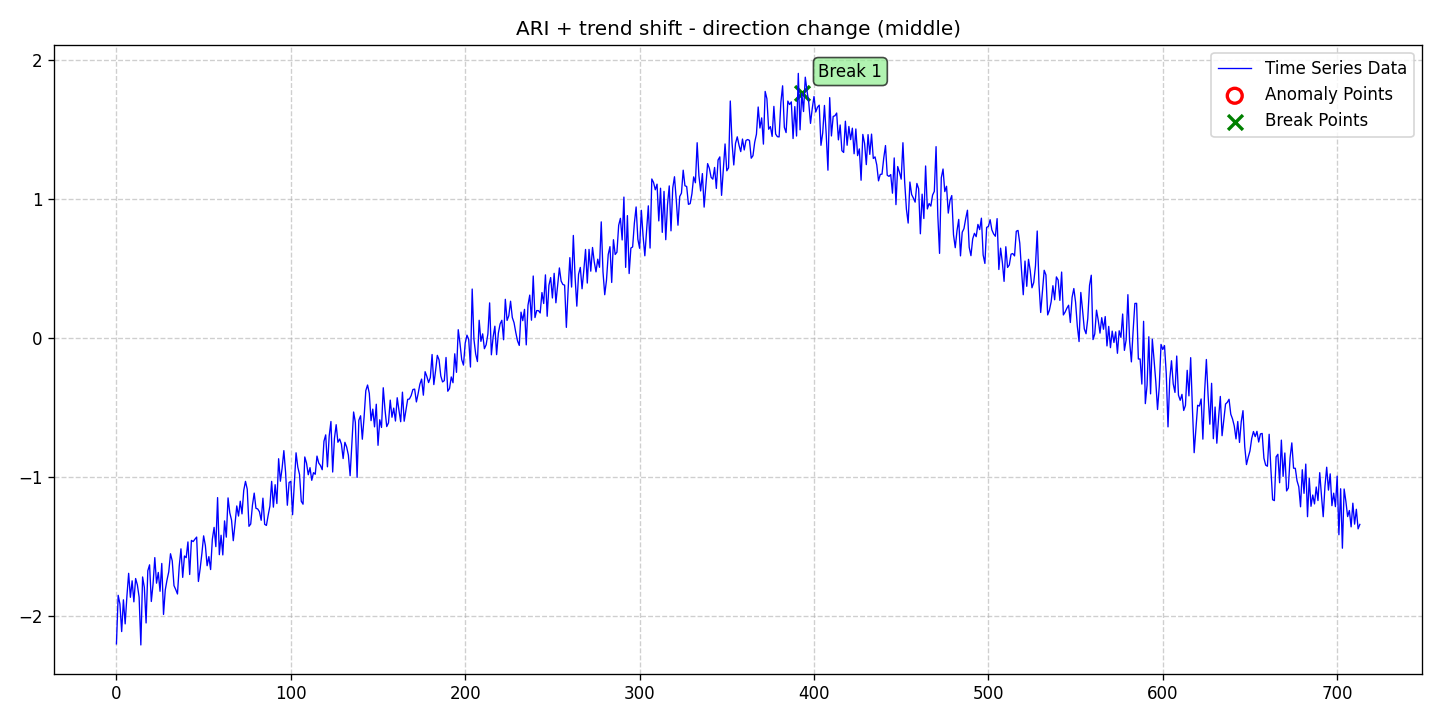

Data behind this chart, as committed beside it:
date, data, stationary, det_lin_up, det_lin_down, det_quad, det_cubic, det_exp, det_damped, stoc_trend, volatility, single_seas, multiple_seas, point_anom_single, point_anom_multi, collect_anom, context_anom, mean_shift, var_shift, trend_shift, point_anom_count, point_anom_location, point_anom_point, collect_anom_count
2020-01-01, -2.203, 0, 0, 0, 0, 0, 0, 0, 1, 0, 0, 0, 0, 0, 0, 0, 0, 0, 1, 0, none, , 0
2020-01-02, -1.853, 0, 0, 0, 0, 0, 0, 0, 1, 0, 0, 0, 0, 0, 0, 0, 0, 0, 1, 0, none, , 0
2020-01-03, -1.916, 0, 0, 0, 0, 0, 0, 0, 1, 0, 0, 0, 0, 0, 0, 0, 0, 0, 1, 0, none, , 0
2020-01-04, -2.114, 0, 0, 0, 0, 0, 0, 0, 1, 0, 0, 0, 0, 0, 0, 0, 0, 0, 1, 0, none, , 0
2020-01-05, -1.886, 0, 0, 0, 0, 0, 0, 0, 1, 0, 0, 0, 0, 0, 0, 0, 0, 0, 1, 0, none, , 0
2020-01-06, -2.059, 0, 0, 0, 0, 0, 0, 0, 1, 0, 0, 0, 0, 0, 0, 0, 0, 0, 1, 0, none, , 0
2020-01-07, -1.86, 0, 0, 0, 0, 0, 0, 0, 1, 0, 0, 0, 0, 0, 0, 0, 0, 0, 1, 0, none, , 0
2020-01-08, -1.695, 0, 0, 0, 0, 0, 0, 0, 1, 0, 0, 0, 0, 0, 0, 0, 0, 0, 1, 0, none, , 0
2020-01-09, -1.868, 0, 0, 0, 0, 0, 0, 0, 1, 0, 0, 0, 0, 0, 0, 0, 0, 0, 1, 0, none, , 0
2020-01-10, -1.749, 0, 0, 0, 0, 0, 0, 0, 1, 0, 0, 0, 0, 0, 0, 0, 0, 0, 1, 0, none, , 0
2020-01-11, -1.9, 0, 0, 0, 0, 0, 0, 0, 1, 0, 0, 0, 0, 0, 0, 0, 0, 0, 1, 0, none, , 0
2020-01-12, -1.732, 0, 0, 0, 0, 0, 0, 0, 1, 0, 0, 0, 0, 0, 0, 0, 0, 0, 1, 0, none, , 0
2020-01-13, -1.778, 0, 0, 0, 0, 0, 0, 0, 1, 0, 0, 0, 0, 0, 0, 0, 0, 0, 1, 0, none, , 0
2020-01-14, -1.866, 0, 0, 0, 0, 0, 0, 0, 1, 0, 0, 0, 0, 0, 0, 0, 0, 0, 1, 0, none, , 0
2020-01-15, -2.211, 0, 0, 0, 0, 0, 0, 0, 1, 0, 0, 0, 0, 0, 0, 0, 0, 0, 1, 0, none, , 0
2020-01-16, -1.721, 0, 0, 0, 0, 0, 0, 0, 1, 0, 0, 0, 0, 0, 0, 0, 0, 0, 1, 0, none, , 0
2020-01-17, -1.796, 0, 0, 0, 0, 0, 0, 0, 1, 0, 0, 0, 0, 0, 0, 0, 0, 0, 1, 0, none, , 0
2020-01-18, -2.052, 0, 0, 0, 0, 0, 0, 0, 1, 0, 0, 0, 0, 0, 0, 0, 0, 0, 1, 0, none, , 0
2020-01-19, -1.676, 0, 0, 0, 0, 0, 0, 0, 1, 0, 0, 0, 0, 0, 0, 0, 0, 0, 1, 0, none, , 0
2020-01-20, -1.634, 0, 0, 0, 0, 0, 0, 0, 1, 0, 0, 0, 0, 0, 0, 0, 0, 0, 1, 0, none, , 0
2020-01-21, -1.898, 0, 0, 0, 0, 0, 0, 0, 1, 0, 0, 0, 0, 0, 0, 0, 0, 0, 1, 0, none, , 0
2020-01-22, -1.772, 0, 0, 0, 0, 0, 0, 0, 1, 0, 0, 0, 0, 0, 0, 0, 0, 0, 1, 0, none, , 0
2020-01-23, -1.582, 0, 0, 0, 0, 0, 0, 0, 1, 0, 0, 0, 0, 0, 0, 0, 0, 0, 1, 0, none, , 0
2020-01-24, -1.766, 0, 0, 0, 0, 0, 0, 0, 1, 0, 0, 0, 0, 0, 0, 0, 0, 0, 1, 0, none, , 0
2020-01-25, -1.689, 0, 0, 0, 0, 0, 0, 0, 1, 0, 0, 0, 0, 0, 0, 0, 0, 0, 1, 0, none, , 0
2020-01-26, -1.824, 0, 0, 0, 0, 0, 0, 0, 1, 0, 0, 0, 0, 0, 0, 0, 0, 0, 1, 0, none, , 0
2020-01-27, -1.624, 0, 0, 0, 0, 0, 0, 0, 1, 0, 0, 0, 0, 0, 0, 0, 0, 0, 1, 0, none, , 0
2020-01-28, -1.991, 0, 0, 0, 0, 0, 0, 0, 1, 0, 0, 0, 0, 0, 0, 0, 0, 0, 1, 0, none, , 0
2020-01-29, -1.815, 0, 0, 0, 0, 0, 0, 0, 1, 0, 0, 0, 0, 0, 0, 0, 0, 0, 1, 0, none, , 0
2020-01-30, -1.743, 0, 0, 0, 0, 0, 0, 0, 1, 0, 0, 0, 0, 0, 0, 0, 0, 0, 1, 0, none, , 0
2020-01-31, -1.684, 0, 0, 0, 0, 0, 0, 0, 1, 0, 0, 0, 0, 0, 0, 0, 0, 0, 1, 0, none, , 0
2020-02-01, -1.554, 0, 0, 0, 0, 0, 0, 0, 1, 0, 0, 0, 0, 0, 0, 0, 0, 0, 1, 0, none, , 0
2020-02-02, -1.606, 0, 0, 0, 0, 0, 0, 0, 1, 0, 0, 0, 0, 0, 0, 0, 0, 0, 1, 0, none, , 0
2020-02-03, -1.783, 0, 0, 0, 0, 0, 0, 0, 1, 0, 0, 0, 0, 0, 0, 0, 0, 0, 1, 0, none, , 0
2020-02-04, -1.812, 0, 0, 0, 0, 0, 0, 0, 1, 0, 0, 0, 0, 0, 0, 0, 0, 0, 1, 0, none, , 0
2020-02-05, -1.844, 0, 0, 0, 0, 0, 0, 0, 1, 0, 0, 0, 0, 0, 0, 0, 0, 0, 1, 0, none, , 0
2020-02-06, -1.645, 0, 0, 0, 0, 0, 0, 0, 1, 0, 0, 0, 0, 0, 0, 0, 0, 0, 1, 0, none, , 0
2020-02-07, -1.519, 0, 0, 0, 0, 0, 0, 0, 1, 0, 0, 0, 0, 0, 0, 0, 0, 0, 1, 0, none, , 0
2020-02-08, -1.724, 0, 0, 0, 0, 0, 0, 0, 1, 0, 0, 0, 0, 0, 0, 0, 0, 0, 1, 0, none, , 0
2020-02-09, -1.57, 0, 0, 0, 0, 0, 0, 0, 1, 0, 0, 0, 0, 0, 0, 0, 0, 0, 1, 0, none, , 0
2020-02-10, -1.583, 0, 0, 0, 0, 0, 0, 0, 1, 0, 0, 0, 0, 0, 0, 0, 0, 0, 1, 0, none, , 0
2020-02-11, -1.469, 0, 0, 0, 0, 0, 0, 0, 1, 0, 0, 0, 0, 0, 0, 0, 0, 0, 1, 0, none, , 0
2020-02-12, -1.703, 0, 0, 0, 0, 0, 0, 0, 1, 0, 0, 0, 0, 0, 0, 0, 0, 0, 1, 0, none, , 0
2020-02-13, -1.458, 0, 0, 0, 0, 0, 0, 0, 1, 0, 0, 0, 0, 0, 0, 0, 0, 0, 1, 0, none, , 0
2020-02-14, -1.466, 0, 0, 0, 0, 0, 0, 0, 1, 0, 0, 0, 0, 0, 0, 0, 0, 0, 1, 0, none, , 0
2020-02-15, -1.449, 0, 0, 0, 0, 0, 0, 0, 1, 0, 0, 0, 0, 0, 0, 0, 0, 0, 1, 0, none, , 0
2020-02-16, -1.434, 0, 0, 0, 0, 0, 0, 0, 1, 0, 0, 0, 0, 0, 0, 0, 0, 0, 1, 0, none, , 0
2020-02-17, -1.754, 0, 0, 0, 0, 0, 0, 0, 1, 0, 0, 0, 0, 0, 0, 0, 0, 0, 1, 0, none, , 0
2020-02-18, -1.662, 0, 0, 0, 0, 0, 0, 0, 1, 0, 0, 0, 0, 0, 0, 0, 0, 0, 1, 0, none, , 0
2020-02-19, -1.552, 0, 0, 0, 0, 0, 0, 0, 1, 0, 0, 0, 0, 0, 0, 0, 0, 0, 1, 0, none, , 0
2020-02-20, -1.425, 0, 0, 0, 0, 0, 0, 0, 1, 0, 0, 0, 0, 0, 0, 0, 0, 0, 1, 0, none, , 0
2020-02-21, -1.495, 0, 0, 0, 0, 0, 0, 0, 1, 0, 0, 0, 0, 0, 0, 0, 0, 0, 1, 0, none, , 0
2020-02-22, -1.64, 0, 0, 0, 0, 0, 0, 0, 1, 0, 0, 0, 0, 0, 0, 0, 0, 0, 1, 0, none, , 0
2020-02-23, -1.575, 0, 0, 0, 0, 0, 0, 0, 1, 0, 0, 0, 0, 0, 0, 0, 0, 0, 1, 0, none, , 0
2020-02-24, -1.668, 0, 0, 0, 0, 0, 0, 0, 1, 0, 0, 0, 0, 0, 0, 0, 0, 0, 1, 0, none, , 0
2020-02-25, -1.449, 0, 0, 0, 0, 0, 0, 0, 1, 0, 0, 0, 0, 0, 0, 0, 0, 0, 1, 0, none, , 0
2020-02-26, -1.364, 0, 0, 0, 0, 0, 0, 0, 1, 0, 0, 0, 0, 0, 0, 0, 0, 0, 1, 0, none, , 0
2020-02-27, -1.503, 0, 0, 0, 0, 0, 0, 0, 1, 0, 0, 0, 0, 0, 0, 0, 0, 0, 1, 0, none, , 0
2020-02-28, -1.15, 0, 0, 0, 0, 0, 0, 0, 1, 0, 0, 0, 0, 0, 0, 0, 0, 0, 1, 0, none, , 0
2020-02-29, -1.561, 0, 0, 0, 0, 0, 0, 0, 1, 0, 0, 0, 0, 0, 0, 0, 0, 0, 1, 0, none, , 0
... 654 more rows
